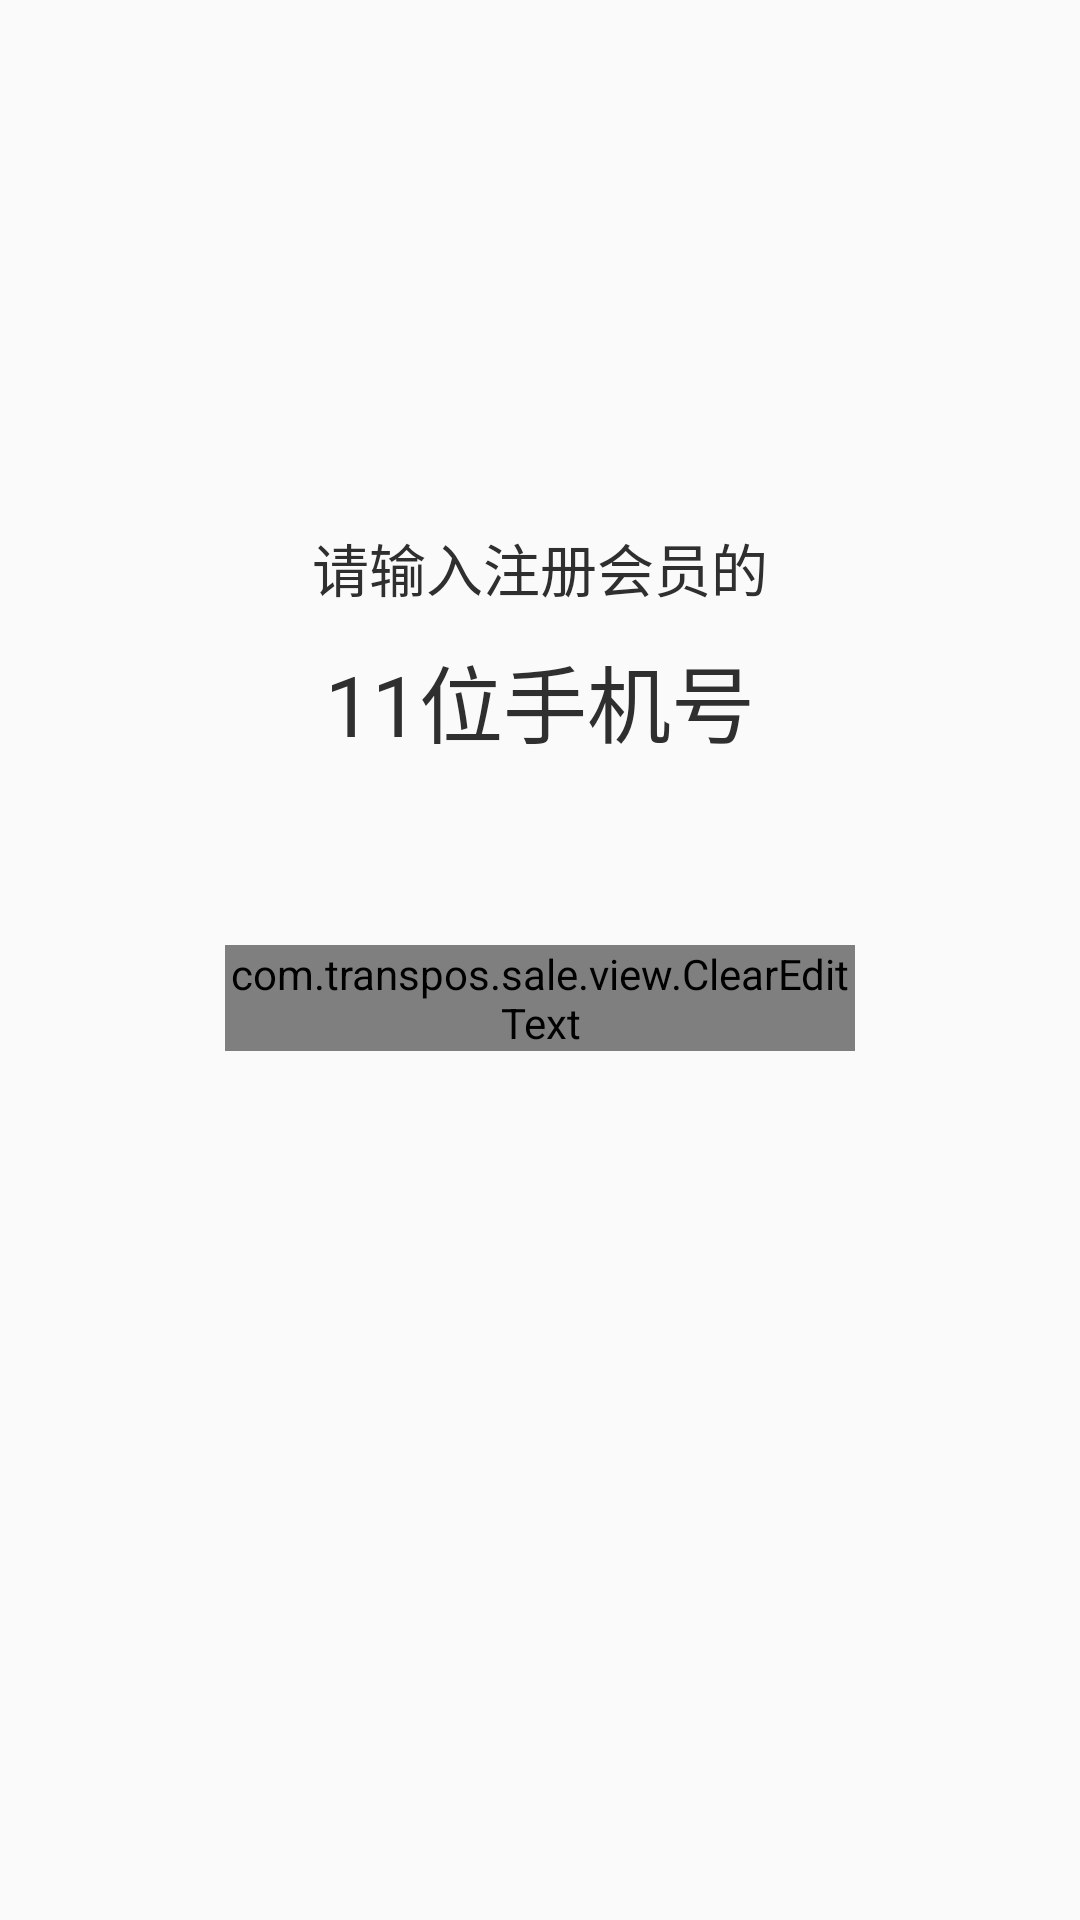

Reconstruct the res/layout file that produces this screen, plus the resources it refers to.
<!-- AndroidManifest.xml: application theme AppTheme -->
<!-- res/layout/activity_phone_login.xml -->
<?xml version="1.0" encoding="utf-8"?>
<LinearLayout xmlns:android="http://schemas.android.com/apk/res/android"
    android:orientation="vertical"
    android:layout_width="match_parent"
    android:layout_height="match_parent">
    <include layout="@layout/viw_actionbar_layout"/>


    <TextView
        android:layout_width="wrap_content"
        android:layout_height="wrap_content"
        android:layout_gravity="center_horizontal"
        android:textColor="@color/color_2F2F2F"
        android:textSize="@dimen/sp_19"
        android:layout_marginTop="@dimen/dp_130"
        android:text="@string/txt_input_register_vip"/>
    <TextView
        android:layout_width="wrap_content"
        android:layout_height="wrap_content"
        android:layout_gravity="center_horizontal"
        android:textColor="@color/color_2F2F2F"
        android:textSize="@dimen/sp_28"
        android:layout_marginTop="@dimen/dp_10"
        android:text="@string/txt_11_phone"/>
    
    <com.transpos.sale.view.ClearEditText
        android:layout_width="@dimen/dp_210"
        android:layout_marginTop="@dimen/dp_61"
        android:layout_gravity="center_horizontal"
        android:layout_height="wrap_content"
        android:background="@drawable/layerlist_clear_edit_bg"/>
</LinearLayout>
<!-- res/layout/viw_actionbar_layout.xml (included above) -->
<?xml version="1.0" encoding="utf-8"?>
<LinearLayout xmlns:android="http://schemas.android.com/apk/res/android"
    android:orientation="horizontal"
    android:layout_width="match_parent"
    android:layout_height="@dimen/dp_45"
    android:background="@drawable/shape_actionbar_bg"
    android:gravity="center_vertical">
    <ImageView
        android:layout_width="@dimen/dp_114"
        android:layout_height="@dimen/dp_20"
        android:src="@mipmap/ic_actionbar_logo"
        android:scaleType="centerCrop"
        android:layout_marginLeft="@dimen/dp_16"/>
    <TextView
        android:layout_width="wrap_content"
        android:layout_height="wrap_content"
        android:textColor="@color/white"
        android:textSize="@dimen/sp_15"
        android:visibility="invisible"
        android:text="@string/txt_actionbar_title"/>
    <Space
        android:layout_width="0dp"
        android:layout_height="match_parent"
        android:layout_weight="1"/>
    <TextView
        android:id="@+id/tv_deal"
        android:visibility="invisible"
        android:layout_width="wrap_content"
        android:layout_height="wrap_content"
        android:textColor="@color/white"
        android:textSize="@dimen/sp_15"
        android:layout_marginRight="@dimen/dp_16"
        android:text="@string/txt_actionbar_content"/>
</LinearLayout>
<!-- resources referenced by this layout -->
<resources>
  <color name="color_2F2F2F">#2F2F2F</color>
  <color name="white">#FFFFFF</color>
  <dimen name="dp_10">10dp</dimen>
  <dimen name="dp_114">114dp</dimen>
  <dimen name="dp_130">130dp</dimen>
  <dimen name="dp_16">16dp</dimen>
  <dimen name="dp_20">20dp</dimen>
  <dimen name="dp_210">210dp</dimen>
  <dimen name="dp_45">45dp</dimen>
  <dimen name="dp_61">61dp</dimen>
  <dimen name="sp_15">15sp</dimen>
  <dimen name="sp_19">19sp</dimen>
  <dimen name="sp_28">28sp</dimen>
  <string name="txt_11_phone">11位手机号</string>
  <string name="txt_actionbar_content">取消交易(%s)</string>
  <string name="txt_actionbar_title">*免儿</string>
  <string name="txt_input_register_vip">请输入注册会员的</string>
  <style name="AppTheme" parent="Theme.AppCompat.Light.NoActionBar">
          
          <item name="colorPrimary">@color/colorPrimary</item>
          <item name="colorPrimaryDark">@color/colorPrimaryDark</item>
          <item name="colorAccent">@color/colorAccent</item>
      </style>
  <color name="colorPrimary">#3F51B5</color>
  <color name="colorPrimaryDark">#303F9F</color>
  <color name="colorAccent">#FF4081</color>
</resources>
